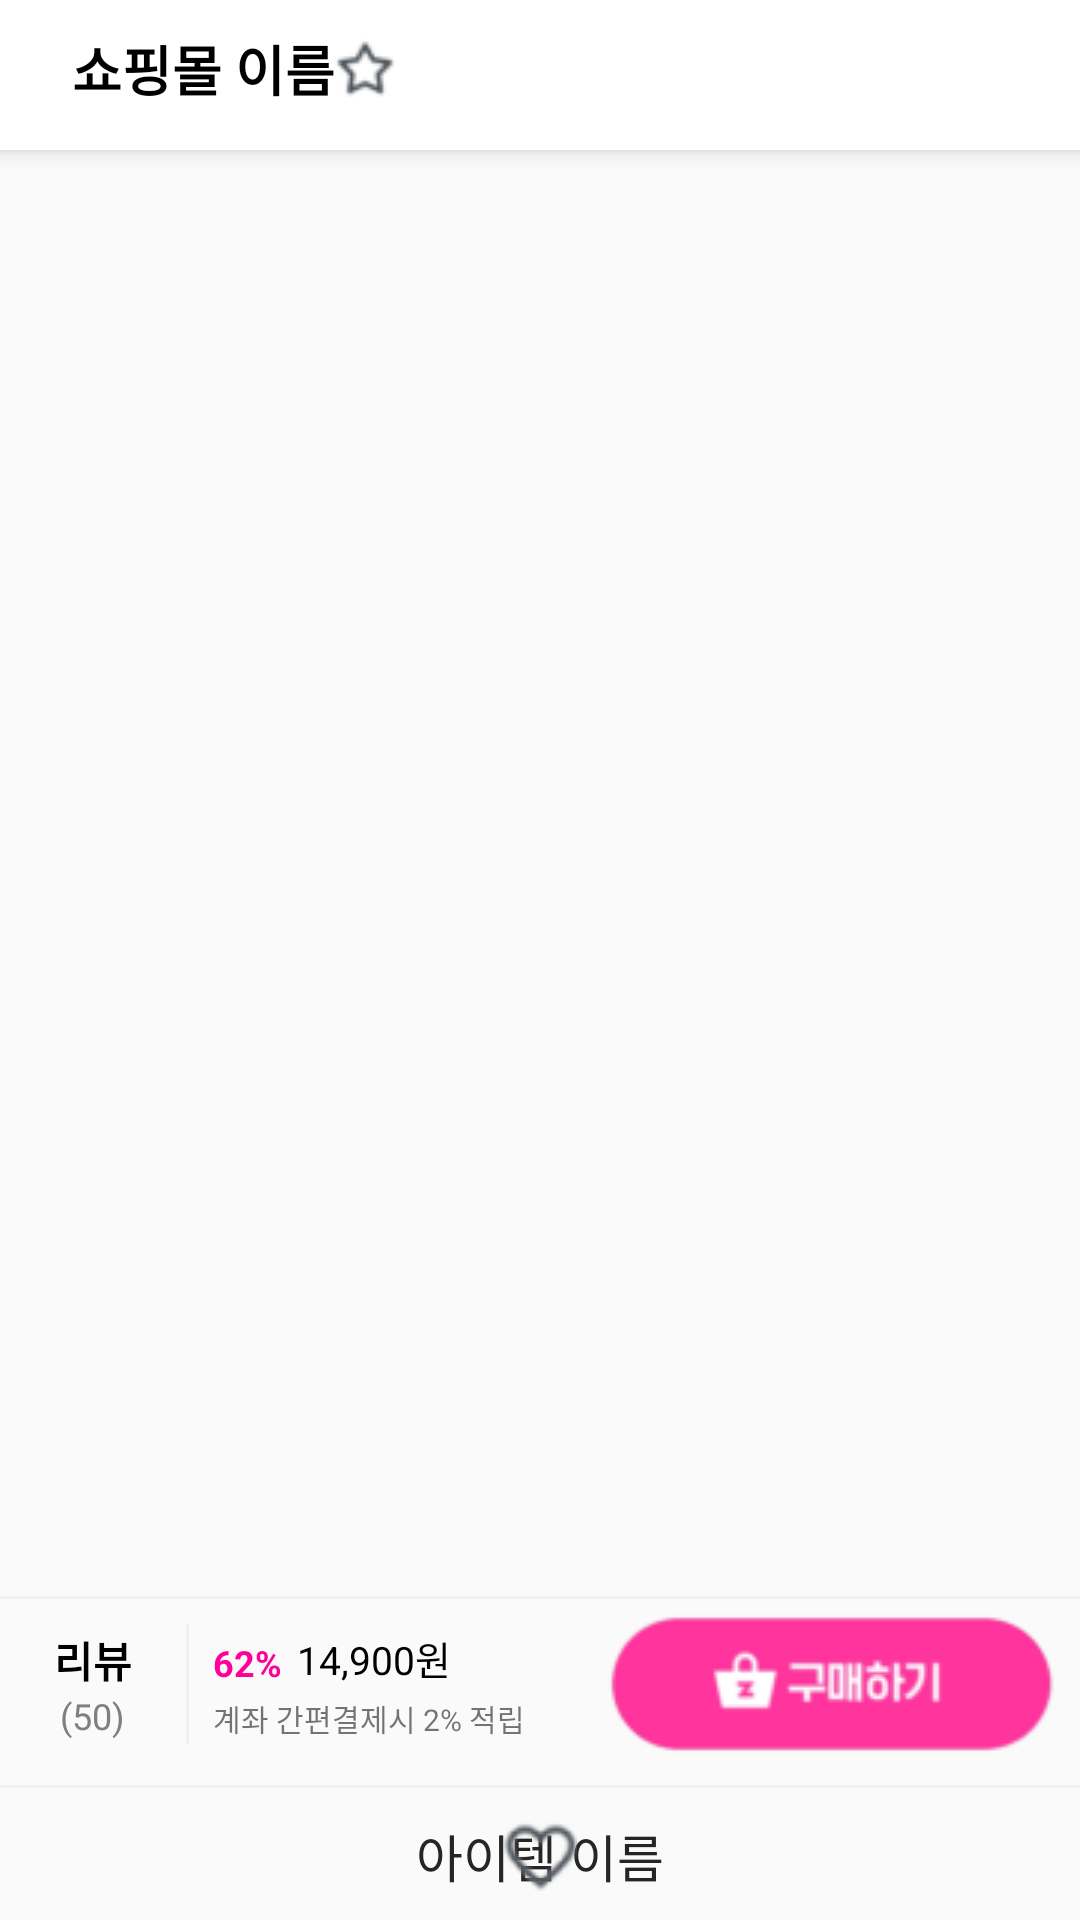

Produce the Android XML layout that renders to this screen, including the resource entries it uses.
<!-- AndroidManifest.xml: application theme AppTheme -->
<!-- res/layout/activity_itemdetail.xml -->
<?xml version="1.0" encoding="utf-8"?>
<androidx.coordinatorlayout.widget.CoordinatorLayout xmlns:android="http://schemas.android.com/apk/res/android"
    xmlns:app="http://schemas.android.com/apk/res-auto"
    android:layout_width="match_parent"
    android:layout_height="match_parent"
    android:orientation="vertical">

    <com.google.android.material.appbar.AppBarLayout
        android:id="@+id/setup_appBarLayout"
        android:layout_width="match_parent"
        android:layout_height="50dp"
        android:background="#ffffff"
        android:padding="8dp">

        <androidx.appcompat.widget.Toolbar
            android:id="@+id/item_detail_toolbar"
            android:layout_width="match_parent"
            android:layout_height="30dp"
            android:layout_gravity="center"
            android:background="#ffffff"
            android:backgroundTint="#ffffff"
            app:contentInsetLeft="0dp"
            app:contentInsetEnd="0dp"
            app:contentInsetEndWithActions="0dp"
            app:contentInsetStartWithNavigation="0dp"
            app:titleTextColor="#000000">
            <TextView
                android:id="@+id/item_detail_shop_name"
                android:layout_width="wrap_content"
                android:layout_height="wrap_content"
                android:text="쇼핑몰 이름"
                android:textSize="18sp"
                android:textStyle="bold"
                android:textColor="#000000"/>
            <CheckBox
                android:id="@+id/item_detail_favorite"
                android:layout_width="wrap_content"
                android:layout_height="wrap_content"
                android:layout_marginLeft="5dp"
                android:gravity="bottom"
                android:layout_marginTop="5dp"
                android:button="@drawable/checkbox_custom_shop_favorite" />
        </androidx.appcompat.widget.Toolbar>
    </com.google.android.material.appbar.AppBarLayout>

    <androidx.core.widget.NestedScrollView
        android:layout_width="match_parent"
        android:layout_height="wrap_content"
        android:layout_marginTop="?android:attr/actionBarSize">

        <LinearLayout
            android:layout_width="match_parent"
            android:layout_height="wrap_content"
            android:orientation="vertical">

            <ImageView
                android:id="@+id/item_detail_photo"
                android:layout_width="wrap_content"
                android:layout_height="550dp"
                android:src="@drawable/image_item_detail_photo" />

            <TextView
                android:id="@+id/item_detail_item_name"
                android:layout_width="wrap_content"
                android:layout_height="wrap_content"
                android:layout_gravity="center"
                android:text="아이템 이름"
                android:textColor="#252525"
                android:textSize="17sp" />
        </LinearLayout>
    </androidx.core.widget.NestedScrollView>
    <LinearLayout
        android:layout_width="match_parent"
        android:layout_height="wrap_content"
        android:orientation="vertical"
        android:layout_gravity="bottom"
        android:layout_marginBottom="50dp">
        <View
            style="@style/Divider"
            android:layout_width="match_parent"
            android:layout_height="1dp"
            android:backgroundTint="#EDA3A2A2" />
    <LinearLayout
        android:layout_width="match_parent"
        android:layout_height="wrap_content">
        <LinearLayout
            android:layout_width="wrap_content"
            android:layout_height="wrap_content"
            android:orientation="vertical"
            android:paddingLeft="18dp"
            android:paddingRight="18dp"
            android:paddingTop="10dp"
            android:paddingBottom="10dp">
        <TextView
            android:layout_width="wrap_content"
            android:layout_height="wrap_content"
            android:text="리뷰"
            android:textStyle="bold"
            android:textColor="#000000"
            android:textSize="14sp"/>
            <TextView
                android:id="@+id/item_detail_review_num"
                android:layout_width="wrap_content"
                android:layout_height="wrap_content"
                android:text="(50)"
                android:textSize="12sp"
                android:layout_gravity="center"
                android:textColor="#807E7E"/>
        </LinearLayout>
        <View
            style="@style/Divider"
            android:layout_width="1dp"
            android:layout_height="40dp"
            android:layout_gravity="center"
            android:backgroundTint="#EDA3A2A2" />
        <RelativeLayout
            android:layout_marginLeft="8dp"
            android:layout_width="wrap_content"
            android:layout_height="wrap_content"
            android:layout_gravity="center">
            <TextView
                android:id="@+id/item_detail_discount"
                android:layout_width="wrap_content"
                android:layout_height="wrap_content"
                android:text="62%"
                android:layout_alignBottom="@+id/item_detail_price"
                android:textColor="@color/colorControlActivated"
                android:textSize="12sp"
                android:textStyle="bold"/>
            <TextView
                android:id="@+id/item_detail_price"
                android:layout_width="wrap_content"
                android:layout_height="wrap_content"
                android:text="14,900원"
                android:textColor="#000000"
                android:textSize="13sp"
                android:layout_toRightOf="@+id/item_detail_discount"
                android:layout_marginLeft="5dp"/>
            <TextView
                android:layout_width="wrap_content"
                android:layout_height="wrap_content"
                android:text="계좌 간편결제시 2% 적립"
                android:layout_marginTop="3dp"
                android:layout_below="@+id/item_detail_price"
                android:textSize="10sp"/>
        </RelativeLayout>
        <TextView
            android:layout_width="wrap_content"
            android:layout_height="wrap_content"
            android:layout_weight="1"/>
            <ImageView
                android:id="@+id/item_detail_buy"
                android:layout_width="wrap_content"
                android:layout_height="wrap_content"
                android:layout_gravity="center|end"
                android:src="@drawable/ic_buy"
                android:layout_marginRight="8dp"/>
    </LinearLayout>
    </LinearLayout>
    <LinearLayout
        android:id="@+id/item_detail_bottomSheet"
        android:layout_width="match_parent"
        android:layout_height="wrap_content"
        android:layout_gravity="bottom"
        android:gravity="center"
        android:orientation="vertical">

        <View
            style="@style/Divider"
            android:layout_width="match_parent"
            android:layout_height="1dp"
            android:backgroundTint="#EDA3A2A2" />

        <androidx.appcompat.widget.AppCompatCheckBox
            android:id="@+id/item_detail_item_like"
            android:layout_width="wrap_content"
            android:layout_height="wrap_content"
            android:layout_gravity="center"
            android:button="@drawable/checkbox_custom_like_2"
            android:gravity="center"
            android:paddingBottom="25dp" />
    </LinearLayout>
</androidx.coordinatorlayout.widget.CoordinatorLayout>
<!-- resources referenced by this layout -->
<resources>
  <color name="colorControlActivated">#FF0199</color>
  <!-- drawable checkbox_custom_like_2 (drawable) -->
  <?xml version="1.0" encoding="utf-8"?>
  <selector xmlns:android="http://schemas.android.com/apk/res/android">
      <item android:state_checked="true" android:drawable="@drawable/ic_item_like_check"/>
      <item android:state_checked="false" android:drawable="@drawable/ic_item_like"/>
  
  </selector>
  <!-- drawable checkbox_custom_shop_favorite (drawable) -->
  <?xml version="1.0" encoding="utf-8"?>
  <selector xmlns:android="http://schemas.android.com/apk/res/android">
      <item android:state_checked="true" android:drawable="@drawable/ic_favorite_check"/>
      <item android:state_checked="false" android:drawable="@drawable/ic_favorite_nor"/>
  </selector>
  <!-- drawable ic_buy: png bitmap (drawable, 4632 bytes) -->
  <style name="Divider">
          <item name="android:layout_width">1dp</item>
          <item name="android:layout_height">40dp</item>
          <item name="android:background">?android:attr/listDivider</item>
      </style>
  <style name="AppTheme" parent="Theme.AppCompat.Light.NoActionBar">
          
          <item name="colorPrimary">@color/colorPrimary</item>
          <item name="colorPrimaryDark">@color/colorBackground</item>
          <item name="android:windowLightStatusBar">true</item>
          <item name="colorAccent">@color/colorAccent</item>
      </style>
  <!-- drawable ic_item_like_check: png bitmap (drawable, 1129 bytes) -->
  <!-- drawable ic_item_like: png bitmap (drawable, 1657 bytes) -->
  <!-- drawable ic_favorite_check: png bitmap (drawable, 935 bytes) -->
  <!-- drawable ic_favorite_nor: png bitmap (drawable, 1129 bytes) -->
  <color name="colorPrimary">#6200EE</color>
  <color name="colorBackground">#ffffff</color>
  <color name="colorAccent">#03DAC5</color>
</resources>
